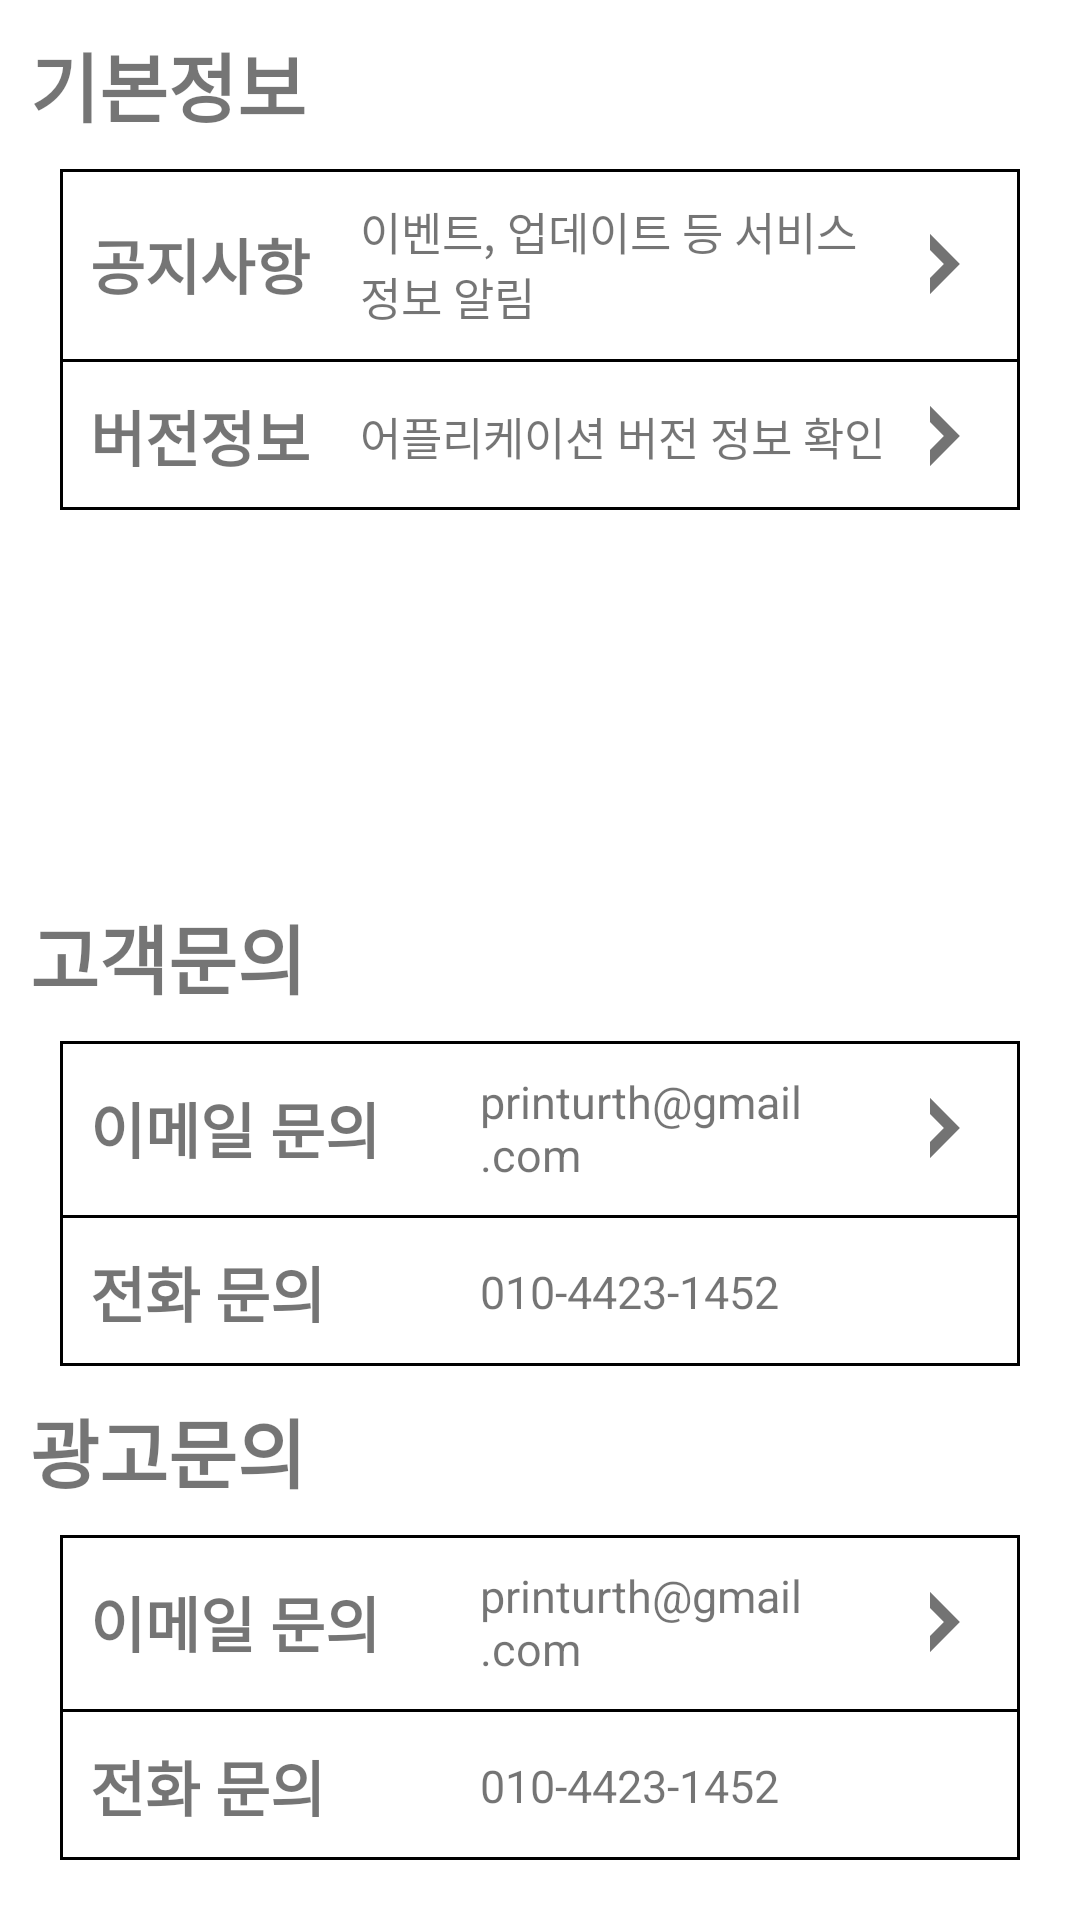

Here is an Android app screen rendered from its layout file. Give the layout XML and the strings, colors and styles it references.
<!-- AndroidManifest.xml: application theme AppTheme -->
<!-- res/layout/fragment_menu4.xml -->
<?xml version="1.0" encoding="utf-8"?>
<LinearLayout xmlns:android="http://schemas.android.com/apk/res/android"
    xmlns:tools="http://schemas.android.com/tools"
    android:layout_width="match_parent"
    android:layout_height="match_parent"
    tools:context=".ui.fragment.Menu4Fragment"
    android:background="#ffffff"
    android:padding="10dp"
    android:orientation="vertical">

    
    <TextView
        android:visibility="gone"
        android:gravity="center"
        android:textColor="#000000"
        android:textSize="20dp"
        android:layout_width="match_parent"
        android:layout_height="match_parent"
        android:text="기본정보, 고객문의, 광고문의 페이지" />

    <LinearLayout
        android:layout_weight="1"
        android:orientation="vertical"
        android:layout_width="match_parent"
        android:layout_height="0dp">
        <TextView
            android:textStyle="bold"
            android:textSize="25dp"
            android:text="기본정보"
            android:layout_width="match_parent"
            android:layout_height="wrap_content" />

        <LinearLayout
            android:layout_margin="10dp"
            android:background="@drawable/tab4_menu_bg"

            android:orientation="vertical"
            android:layout_width="match_parent"
            android:layout_height="wrap_content">

            <LinearLayout
                android:id="@+id/notice_layer"
                android:layout_margin="10dp"
                android:gravity="center"
                android:orientation="horizontal"
                android:layout_width="match_parent"
                android:layout_height="wrap_content">

                <TextView
                    android:textSize="20dp"
                    android:textStyle="bold"
                    android:layout_marginRight="10dp"
                    android:text="공지사항"
                    android:layout_width="80dp"
                    android:layout_height="wrap_content" />
                <TextView
                    android:textSize="15dp"
                    android:layout_weight="1"
                    android:text="이벤트, 업데이트 등 서비스 정보 알림"
                    android:layout_width="0dp"
                    android:layout_height="wrap_content" />
                <ImageView
                    android:src="@drawable/icn_gobtn_2"
                    android:adjustViewBounds="true"
                    android:layout_width="30dp"
                    android:layout_height="20dp" />

            </LinearLayout>
            <View
                android:background="@color/colorBlack"
                android:layout_width="match_parent"
                android:layout_height="1dp"/>
            <LinearLayout
                android:id="@+id/version_layer"
                android:layout_margin="10dp"
                android:gravity="center"
                android:orientation="horizontal"
                android:layout_width="match_parent"
                android:layout_height="wrap_content">

                <TextView
                    android:textSize="20dp"
                    android:textStyle="bold"
                    android:layout_marginRight="10dp"
                    android:text="버전정보"
                    android:layout_width="80dp"
                    android:layout_height="wrap_content" />
                <TextView
                    android:textSize="15dp"
                    android:layout_weight="1"
                    android:text="어플리케이션 버전 정보 확인"
                    android:layout_width="0dp"
                    android:layout_height="wrap_content" />
                <ImageView
                    android:src="@drawable/icn_gobtn_2"
                    android:adjustViewBounds="true"
                    android:layout_width="30dp"
                    android:layout_height="20dp" />

            </LinearLayout>

        </LinearLayout>

    </LinearLayout>


    <LinearLayout

        android:orientation="vertical"
        android:layout_width="match_parent"
        android:layout_height="wrap_content">
        <TextView
            android:textStyle="bold"
            android:textSize="25dp"
            android:text="고객문의"
            android:layout_width="match_parent"
            android:layout_height="wrap_content" />

        <LinearLayout
            android:background="@drawable/tab4_menu_bg"
            android:layout_margin="10dp"
            android:orientation="vertical"
            android:layout_width="match_parent"
            android:layout_height="wrap_content">

            <LinearLayout
                android:id="@+id/ct_email_layer"
                android:layout_margin="10dp"
                android:gravity="center"
                android:orientation="horizontal"
                android:layout_width="match_parent"
                android:layout_height="wrap_content">

                <TextView
                    android:textSize="20dp"
                    android:textStyle="bold"
                    android:layout_marginRight="10dp"
                    android:text="이메일 문의"
                    android:layout_width="120dp"
                    android:layout_height="wrap_content" />
                <TextView
                    android:textSize="15dp"
                    android:layout_weight="1"
                    android:text="printurth@gmail.com"
                    android:layout_width="0dp"
                    android:layout_height="wrap_content" />
                <ImageView
                    android:src="@drawable/icn_gobtn_2"
                    android:adjustViewBounds="true"
                    android:layout_width="30dp"
                    android:layout_height="20dp" />

            </LinearLayout>
            <View
                android:background="@color/colorBlack"
                android:layout_width="match_parent"
                android:layout_height="1dp"/>
            <LinearLayout
                android:layout_margin="10dp"
                android:gravity="center"
                android:orientation="horizontal"
                android:layout_width="match_parent"
                android:layout_height="wrap_content">

                <TextView
                    android:textSize="20dp"
                    android:textStyle="bold"
                    android:layout_marginRight="10dp"
                    android:text="전화 문의"
                    android:layout_width="120dp"
                    android:layout_height="wrap_content" />
                <TextView
                    android:textSize="15dp"
                    android:layout_weight="1"
                    android:text="010-4423-1452"
                    android:layout_width="0dp"
                    android:layout_height="wrap_content" />


            </LinearLayout>

        </LinearLayout>

    </LinearLayout>

    <LinearLayout

        android:orientation="vertical"
        android:layout_width="match_parent"
        android:layout_height="wrap_content">
        <TextView
            android:textStyle="bold"
            android:textSize="25dp"
            android:text="광고문의"
            android:layout_width="match_parent"
            android:layout_height="wrap_content" />

        <LinearLayout
            android:id="@+id/ad_email_layer"
            android:background="@drawable/tab4_menu_bg"
            android:layout_margin="10dp"
            android:orientation="vertical"
            android:layout_width="match_parent"
            android:layout_height="wrap_content">

            <LinearLayout
                android:layout_margin="10dp"
                android:gravity="center"
                android:orientation="horizontal"
                android:layout_width="match_parent"
                android:layout_height="wrap_content">

                <TextView
                    android:textSize="20dp"
                    android:textStyle="bold"
                    android:layout_marginRight="10dp"
                    android:text="이메일 문의"
                    android:layout_width="120dp"
                    android:layout_height="wrap_content" />
                <TextView
                    android:textSize="15dp"
                    android:layout_weight="1"
                    android:text="printurth@gmail.com"
                    android:layout_width="0dp"
                    android:layout_height="wrap_content" />
                <ImageView
                    android:src="@drawable/icn_gobtn_2"
                    android:adjustViewBounds="true"
                    android:layout_width="30dp"
                    android:layout_height="20dp" />

            </LinearLayout>
            <View
                android:background="@color/colorBlack"
                android:layout_width="match_parent"
                android:layout_height="1dp"/>
            <LinearLayout
                android:layout_margin="10dp"
                android:gravity="center"
                android:orientation="horizontal"
                android:layout_width="match_parent"
                android:layout_height="wrap_content">

                <TextView
                    android:textSize="20dp"
                    android:textStyle="bold"
                    android:layout_marginRight="10dp"
                    android:text="전화 문의"
                   android:layout_width="120dp"
                    android:layout_height="wrap_content" />
                <TextView
                    android:textSize="15dp"
                    android:layout_weight="1"
                    android:text="010-4423-1452"
                    android:layout_width="0dp"
                    android:layout_height="wrap_content" />

            </LinearLayout>

        </LinearLayout>

    </LinearLayout>

</LinearLayout>
<!-- resources referenced by this layout -->
<resources>
  <color name="colorBlack">#000000</color>
  <!-- drawable icn_gobtn_2: png bitmap (drawable, 4706 bytes) -->
  <!-- drawable tab4_menu_bg (drawable) -->
  <?xml version="1.0" encoding="utf-8"?>
  <shape xmlns:android="http://schemas.android.com/apk/res/android"
      android:shape="rectangle">
  
      <stroke
          android:width="1dp"
          android:color="@color/colorBlack" />
  
  </shape>
  <style name="AppTheme" parent="Theme.AppCompat.Light.NoActionBar">
          
          <item name="colorPrimary">@color/colorPrimary</item>
          <item name="colorPrimaryDark">@color/colorPrimaryDark</item>
          <item name="colorAccent">@color/colorAccent</item>
      </style>
  <color name="colorPrimary">#3A3A3A</color>
  <color name="colorPrimaryDark">#3A3A3A</color>
  <color name="colorAccent">#FFC107</color>
</resources>
